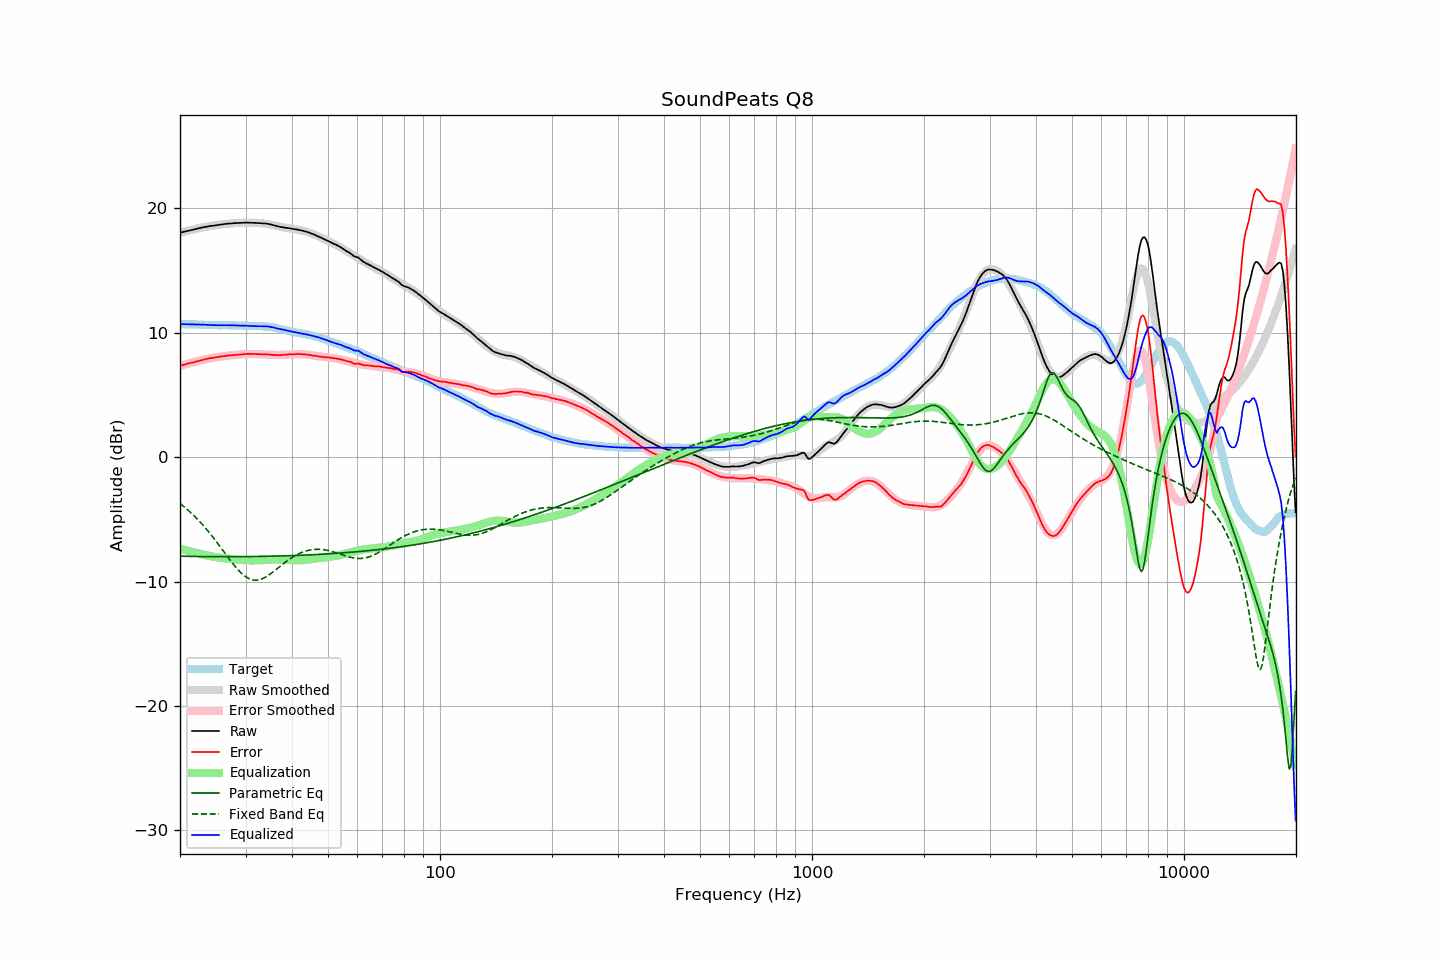

The data file committed next to this chart (first rows):
frequency, raw, error, smoothed, error_smoothed, equalization, parametric_eq, fixed_band_eq, equalized_raw, equalized_smoothed, target
20.00, 18.03, 7.34, 18.03, 7.34, -7.34, -7.96, -3.72, 10.69, 10.69, 10.69
20.20, 18.07, 7.38, 18.07, 7.38, -7.38, -7.96, -3.82, 10.70, 10.69, 10.69
20.40, 18.10, 7.41, 18.10, 7.41, -7.41, -7.96, -3.93, 10.69, 10.69, 10.69
20.61, 18.14, 7.45, 18.14, 7.45, -7.45, -7.96, -4.03, 10.69, 10.69, 10.69
20.81, 18.17, 7.49, 18.17, 7.49, -7.49, -7.97, -4.14, 10.69, 10.69, 10.68
21.02, 18.20, 7.52, 18.20, 7.52, -7.52, -7.97, -4.25, 10.68, 10.68, 10.68
21.23, 18.23, 7.55, 18.24, 7.56, -7.56, -7.97, -4.37, 10.68, 10.68, 10.68
21.44, 18.26, 7.57, 18.27, 7.59, -7.59, -7.97, -4.49, 10.67, 10.68, 10.69
21.66, 18.29, 7.61, 18.30, 7.62, -7.62, -7.98, -4.61, 10.67, 10.68, 10.68
21.87, 18.32, 7.64, 18.33, 7.66, -7.66, -7.98, -4.74, 10.67, 10.67, 10.68
22.09, 18.35, 7.68, 18.36, 7.69, -7.69, -7.98, -4.87, 10.67, 10.67, 10.67
22.31, 18.38, 7.71, 18.38, 7.72, -7.72, -7.98, -5.00, 10.66, 10.66, 10.67
22.54, 18.41, 7.75, 18.41, 7.75, -7.75, -7.98, -5.14, 10.66, 10.66, 10.66
22.76, 18.44, 7.78, 18.44, 7.78, -7.78, -7.99, -5.28, 10.66, 10.66, 10.66
22.99, 18.46, 7.81, 18.46, 7.81, -7.81, -7.99, -5.42, 10.65, 10.65, 10.65
23.22, 18.49, 7.85, 18.49, 7.84, -7.84, -7.99, -5.56, 10.65, 10.65, 10.64
23.45, 18.51, 7.87, 18.51, 7.87, -7.87, -7.99, -5.71, 10.64, 10.64, 10.64
23.69, 18.53, 7.90, 18.53, 7.90, -7.90, -7.99, -5.87, 10.63, 10.63, 10.63
23.92, 18.56, 7.94, 18.56, 7.93, -7.93, -7.99, -6.02, 10.63, 10.63, 10.62
24.16, 18.58, 7.96, 18.58, 7.95, -7.95, -7.99, -6.18, 10.63, 10.62, 10.62
24.40, 18.59, 7.97, 18.60, 7.98, -7.98, -7.99, -6.35, 10.62, 10.62, 10.62
24.65, 18.61, 7.99, 18.62, 8.00, -8.00, -8.00, -6.51, 10.61, 10.62, 10.62
24.89, 18.63, 8.01, 18.64, 8.02, -8.02, -8.00, -6.68, 10.61, 10.61, 10.62
25.14, 18.65, 8.04, 18.65, 8.04, -8.04, -8.00, -6.85, 10.61, 10.61, 10.61
25.39, 18.66, 8.06, 18.67, 8.06, -8.06, -8.00, -7.02, 10.60, 10.61, 10.60
25.65, 18.68, 8.08, 18.69, 8.08, -8.08, -8.00, -7.19, 10.60, 10.61, 10.60
25.91, 18.70, 8.10, 18.71, 8.10, -8.10, -8.00, -7.37, 10.60, 10.61, 10.60
26.16, 18.72, 8.11, 18.72, 8.12, -8.12, -8.00, -7.54, 10.61, 10.61, 10.61
26.43, 18.74, 8.13, 18.74, 8.13, -8.13, -8.00, -7.72, 10.61, 10.61, 10.61
26.69, 18.75, 8.14, 18.75, 8.15, -8.15, -8.00, -7.90, 10.61, 10.60, 10.61
26.96, 18.77, 8.17, 18.76, 8.16, -8.16, -8.00, -8.07, 10.61, 10.60, 10.60
27.23, 18.78, 8.18, 18.78, 8.18, -8.18, -8.00, -8.24, 10.61, 10.60, 10.60
27.50, 18.78, 8.18, 18.79, 8.19, -8.19, -8.00, -8.41, 10.59, 10.60, 10.60
27.77, 18.80, 8.19, 18.80, 8.20, -8.20, -8.00, -8.57, 10.60, 10.60, 10.61
28.05, 18.81, 8.21, 18.81, 8.22, -8.22, -8.00, -8.73, 10.60, 10.59, 10.60
28.33, 18.81, 8.22, 18.82, 8.23, -8.23, -8.00, -8.89, 10.59, 10.59, 10.59
28.62, 18.82, 8.24, 18.83, 8.24, -8.24, -8.00, -9.03, 10.58, 10.59, 10.58
28.90, 18.82, 8.23, 18.83, 8.25, -8.25, -7.99, -9.17, 10.57, 10.58, 10.59
29.19, 18.83, 8.25, 18.84, 8.26, -8.26, -7.99, -9.30, 10.57, 10.57, 10.58
29.48, 18.83, 8.26, 18.84, 8.27, -8.27, -7.99, -9.42, 10.56, 10.57, 10.57
29.78, 18.85, 8.29, 18.84, 8.28, -8.28, -7.99, -9.52, 10.57, 10.56, 10.56
30.08, 18.85, 8.29, 18.84, 8.28, -8.28, -7.99, -9.62, 10.57, 10.56, 10.56
30.38, 18.85, 8.30, 18.84, 8.29, -8.29, -7.99, -9.70, 10.56, 10.55, 10.55
30.68, 18.84, 8.30, 18.84, 8.29, -8.29, -7.99, -9.76, 10.55, 10.55, 10.54
30.99, 18.84, 8.30, 18.84, 8.30, -8.30, -7.99, -9.82, 10.55, 10.55, 10.54
31.30, 18.83, 8.29, 18.84, 8.30, -8.30, -7.98, -9.85, 10.54, 10.54, 10.54
31.61, 18.83, 8.29, 18.84, 8.30, -8.30, -7.98, -9.87, 10.54, 10.54, 10.54
31.93, 18.82, 8.29, 18.83, 8.30, -8.30, -7.98, -9.88, 10.53, 10.54, 10.53
32.24, 18.82, 8.28, 18.83, 8.29, -8.29, -7.98, -9.88, 10.53, 10.53, 10.54
32.57, 18.81, 8.28, 18.82, 8.29, -8.29, -7.98, -9.85, 10.52, 10.53, 10.53
32.89, 18.80, 8.27, 18.81, 8.28, -8.28, -7.97, -9.82, 10.52, 10.53, 10.53
33.22, 18.80, 8.27, 18.80, 8.27, -8.27, -7.97, -9.78, 10.53, 10.52, 10.53
33.55, 18.78, 8.26, 18.78, 8.27, -8.27, -7.97, -9.72, 10.52, 10.52, 10.52
33.89, 18.78, 8.27, 18.77, 8.26, -8.26, -7.97, -9.65, 10.52, 10.51, 10.51
34.23, 18.76, 8.27, 18.75, 8.25, -8.25, -7.96, -9.58, 10.51, 10.50, 10.49
34.57, 18.74, 8.25, 18.72, 8.24, -8.24, -7.96, -9.49, 10.50, 10.48, 10.49
34.92, 18.71, 8.24, 18.70, 8.24, -8.24, -7.96, -9.41, 10.48, 10.47, 10.47
35.27, 18.68, 8.22, 18.68, 8.23, -8.23, -7.96, -9.31, 10.46, 10.45, 10.46
35.62, 18.65, 8.22, 18.65, 8.22, -8.22, -7.95, -9.21, 10.43, 10.43, 10.43
35.97, 18.61, 8.20, 18.62, 8.22, -8.22, -7.95, -9.11, 10.39, 10.40, 10.41
... 635 more rows
